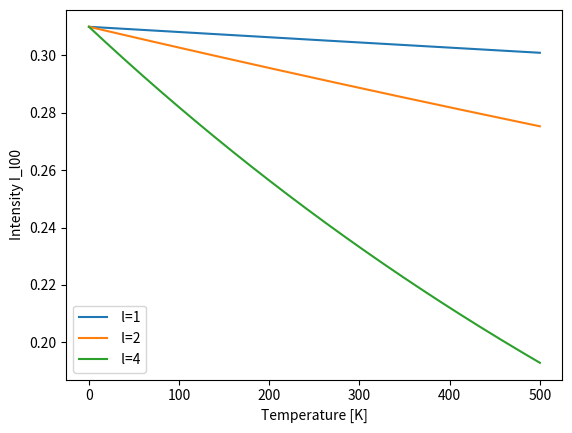

Python code for this plot:
import numpy as np
from matplotlib import pyplot

k_b = 1.38e-23
G_2 = (2*np.pi/(0.4e-9))**2
M = 0.068/(6e23)
print(G_2)
print(k_b*G_2/M)

def fit_function(T,b,l):
    return 0.31*np.exp(-(k_b*G_2*l**2/(M*b**2)*T))

T = np.linspace(0,500, 10000)

l_s = [1,2,4]
pyplot.xlabel("Temperature [K]")
pyplot.ylabel("Intensity I_l00")


for i in l_s:
    pyplot.plot(T, fit_function(T,22.5e12,i), label=" l={}".format(i))

pyplot.legend(loc="best")
pyplot.show()


